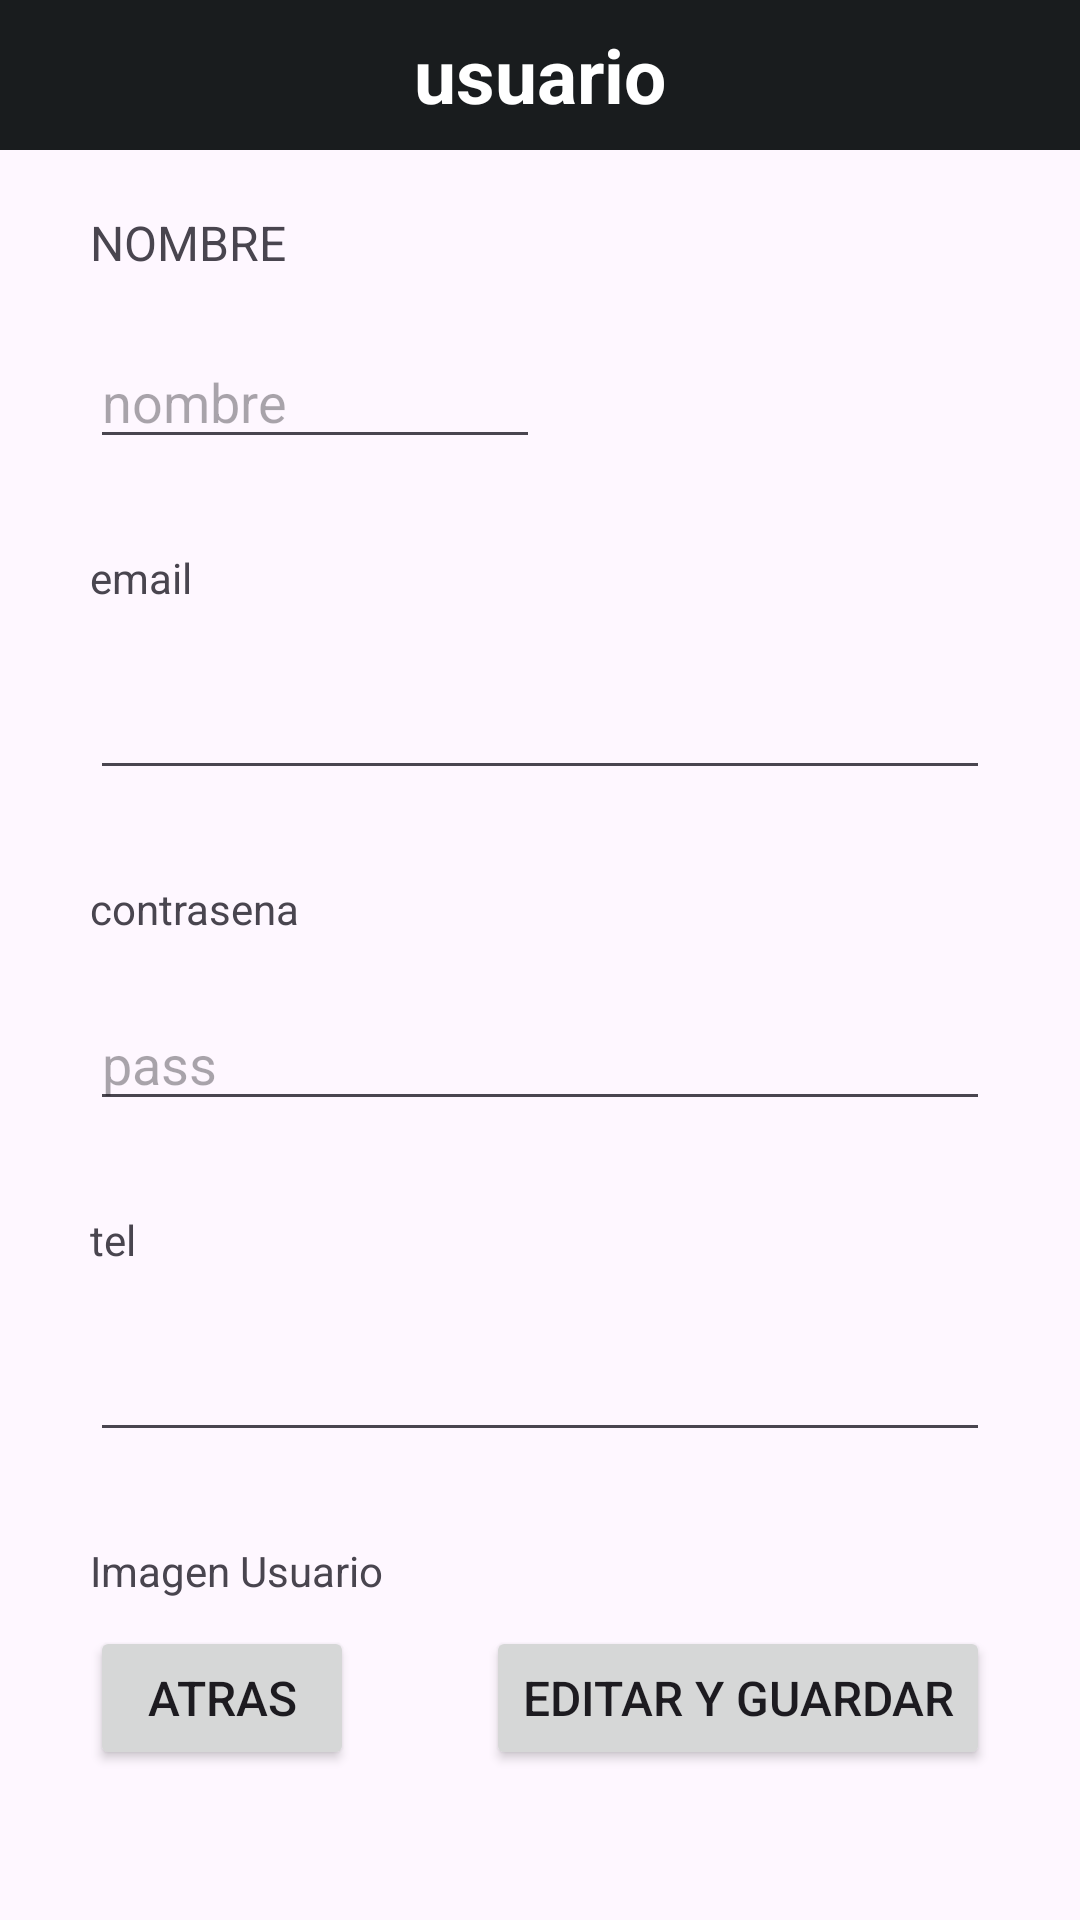

Reconstruct the res/layout file that produces this screen, plus the resources it refers to.
<!-- AndroidManifest.xml: application theme Theme.Prox25_mcl -->
<!-- res/layout/activity_usuario_datos.xml -->
<?xml version="1.0" encoding="utf-8"?>
<androidx.constraintlayout.widget.ConstraintLayout xmlns:android="http://schemas.android.com/apk/res/android"
    xmlns:app="http://schemas.android.com/apk/res-auto"
    xmlns:tools="http://schemas.android.com/tools"
    android:id="@+id/main"
    android:layout_width="match_parent"
    android:layout_height="match_parent"
    tools:context=".vista.activities.UsuarioDatos_activity">

    <TextView
        android:id="@+id/tituloperfil"
        android:layout_width="match_parent"
        android:layout_height="50sp"
        android:background="@color/material_dynamic_neutral10"
        android:gravity="center"
        android:text="usuario"
        android:textColor="@color/white"
        android:textSize="25sp"
        android:textStyle="bold"
        app:layout_constraintEnd_toEndOf="parent"
        app:layout_constraintStart_toStartOf="parent"
        app:layout_constraintTop_toTopOf="parent" />

    <TextView
        android:id="@+id/tv_titulodatos"
        android:layout_width="wrap_content"
        android:layout_height="wrap_content"
        android:layout_marginStart="30dp"
        android:layout_marginTop="20dp"
        android:text="NOMBRE"
        android:textSize="16sp"
        app:layout_constraintStart_toStartOf="parent"
        app:layout_constraintTop_toBottomOf="@+id/tituloperfil" />


    
    
    
    
    
    
    
    
    


    <ImageView
        android:id="@+id/imagenperfil"
        android:layout_width="100sp"
        android:layout_height="100sp"
        android:layout_marginTop="30dp"
        android:layout_marginEnd="30dp"
        app:layout_constraintEnd_toEndOf="parent"
        app:layout_constraintTop_toBottomOf="@+id/tituloperfil"
        tools:srcCompat="@tools:sample/avatars" />

    <Button
        android:id="@+id/btn_atrasusu"
        android:layout_width="wrap_content"
        android:layout_height="wrap_content"
        android:layout_marginStart="30dp"
        android:layout_marginBottom="50dp"
        android:text="ATRAS"
        android:textSize="16sp"
        app:layout_constraintBottom_toBottomOf="parent"
        app:layout_constraintStart_toStartOf="parent" />

    <Button
        android:id="@+id/btn_editar"
        android:layout_width="wrap_content"
        android:layout_height="wrap_content"
        android:layout_marginEnd="30dp"
        android:layout_marginBottom="50dp"
        android:text="EDITAR Y GUARDAR"
        android:textSize="16sp"
        app:layout_constraintBottom_toBottomOf="parent"
        app:layout_constraintEnd_toEndOf="parent" />

    <EditText
        android:id="@+id/et_nombre"
        android:layout_width="150dp"
        android:layout_height="wrap_content"
        android:layout_marginStart="30dp"
        android:layout_marginTop="20dp"
        android:ems="10"
        android:hint="nombre"
        android:inputType="text"
        app:layout_constraintStart_toStartOf="parent"
        app:layout_constraintTop_toBottomOf="@+id/tv_titulodatos" />

    <TextView
        android:id="@+id/tv_Email"
        android:layout_width="wrap_content"
        android:layout_height="wrap_content"
        android:layout_marginStart="30dp"
        android:layout_marginTop="30dp"
        android:text="email"
        app:layout_constraintStart_toStartOf="parent"
        app:layout_constraintTop_toBottomOf="@+id/et_nombre" />

    <EditText
        android:id="@+id/et_pass"
        android:layout_width="300dp"
        android:layout_height="wrap_content"
        android:layout_marginStart="30dp"
        android:layout_marginTop="20dp"
        android:ems="10"
        android:hint="pass"
        android:inputType="textPassword"
        app:layout_constraintStart_toStartOf="parent"
        app:layout_constraintTop_toBottomOf="@+id/tV_pass" />

    <TextView
        android:id="@+id/tV_pass"
        android:layout_width="wrap_content"
        android:layout_height="wrap_content"
        android:layout_marginStart="30dp"
        android:layout_marginTop="30dp"
        android:text="contrasena"
        app:layout_constraintStart_toStartOf="parent"
        app:layout_constraintTop_toBottomOf="@+id/et_user" />

    <TextView
        android:id="@+id/tv_imagen"
        android:layout_width="wrap_content"
        android:layout_height="wrap_content"
        android:layout_marginStart="30dp"
        android:layout_marginTop="30dp"
        android:text="Imagen Usuario"
        app:layout_constraintStart_toStartOf="parent"
        app:layout_constraintTop_toBottomOf="@+id/et_tel" />

    <TextView
        android:id="@+id/tv_tel"
        android:layout_width="wrap_content"
        android:layout_height="wrap_content"
        android:layout_marginStart="30dp"
        android:layout_marginTop="30dp"
        android:text="tel"
        app:layout_constraintStart_toStartOf="parent"
        app:layout_constraintTop_toBottomOf="@+id/et_pass" />

    <EditText
        android:id="@+id/et_tel"
        android:layout_width="300dp"
        android:layout_height="wrap_content"
        android:layout_marginStart="30dp"
        android:layout_marginTop="20dp"
        android:ems="10"
        android:inputType="phone"
        app:layout_constraintStart_toStartOf="parent"
        app:layout_constraintTop_toBottomOf="@+id/tv_tel" />

    <EditText
        android:id="@+id/et_user"
        android:layout_width="300dp"
        android:layout_height="wrap_content"
        android:layout_marginStart="30dp"
        android:layout_marginTop="20dp"
        android:ems="10"
        android:inputType="textEmailAddress"
        app:layout_constraintStart_toStartOf="parent"
        app:layout_constraintTop_toBottomOf="@+id/tv_Email" />

    <ListView
        android:id="@+id/list_images"
        android:layout_width="390dp"
        android:layout_height="220dp"
        android:layout_marginTop="10dp"
        app:layout_constraintEnd_toEndOf="parent"
        app:layout_constraintHorizontal_bias="0.5"
        app:layout_constraintStart_toStartOf="parent"
        app:layout_constraintTop_toBottomOf="@+id/tv_imagen" />

</androidx.constraintlayout.widget.ConstraintLayout>
<!-- resources referenced by this layout -->
<resources>
  <style name="Theme.Prox25_mcl" parent="Base.Theme.Prox25_mcl" />
  <style name="Base.Theme.Prox25_mcl" parent="Theme.Material3.DayNight.NoActionBar">
          
          
      </style>
  <!-- not gathered from this repository: default colours our renderer supplied (Android Studio template values) -->
  <color name="white">#FFFFFFFF</color>
</resources>
